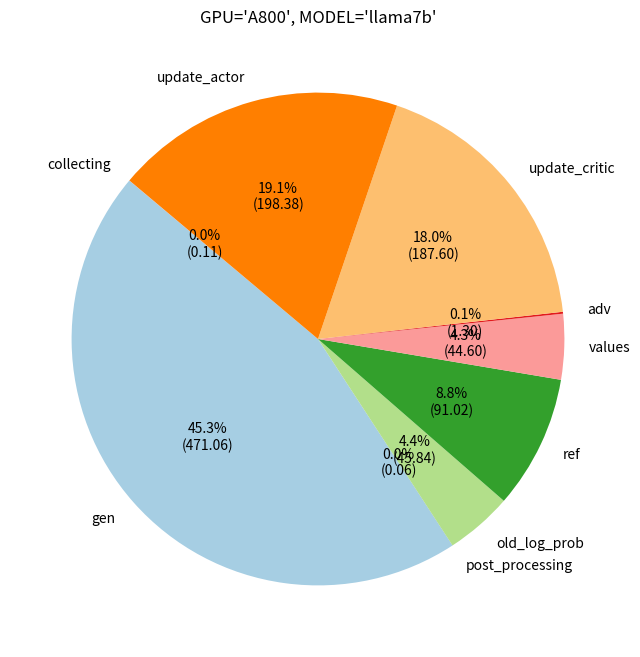

Generate this figure with matplotlib:
import matplotlib.pyplot as plt

GPU = 'A800'
MODEL = 'llama7b'

time_breakdown = {
    'gen': 471.0550225452287 ,
    'post_processing': 0.061001135781407353 ,
    'old_log_prob': 45.843515065708196,
    'ref': 91.02278898411896,
    'values': 44.598032225994395,
    'adv': 1.2991210516076535 ,
    'update_critic': 187.59655480042565 ,
    'update_actor': 198.38269411679357 ,
    #'step': 1039.8598758099834 - 18.42019934319803,
    'collecting': 0.10735758242662996 ,
}


# Define the time breakdown components
#labels = [
#    "gen", "post_processing", "old_log_prob", "ref", "values", "adv",
#    "update_critic", "update_actor", "collecting"
#]
#values = [291.37, 0.0619, 20.94, 42.72, 19.56, 0.77, 85.13, 90.31, 0.0939]
#total_time = 550.87

labels = list(time_breakdown.keys())
values = [x for x in time_breakdown.values()]
total_time = sum(values)

# Verify the sum of breakdown matches the total step time (considering minor floating point differences)
assert abs(
    sum(values) - total_time
) < 1.0, "The sum of breakdown values does not match the total step time."

# Create the pie chart with absolute values and percentages in labels
plt.figure(figsize=(8, 8))
wedges, texts, autotexts = plt.pie(
    values,
    labels=labels,
    autopct=lambda p: f'{p:.1f}%\n({p * total_time / 100:.2f})',
    startangle=140,
    colors=plt.cm.Paired.colors)

# Improve label visibility
for text in texts + autotexts:
    text.set_fontsize(10)

plt.title(f"{GPU=}, {MODEL=}")
plt.show()
